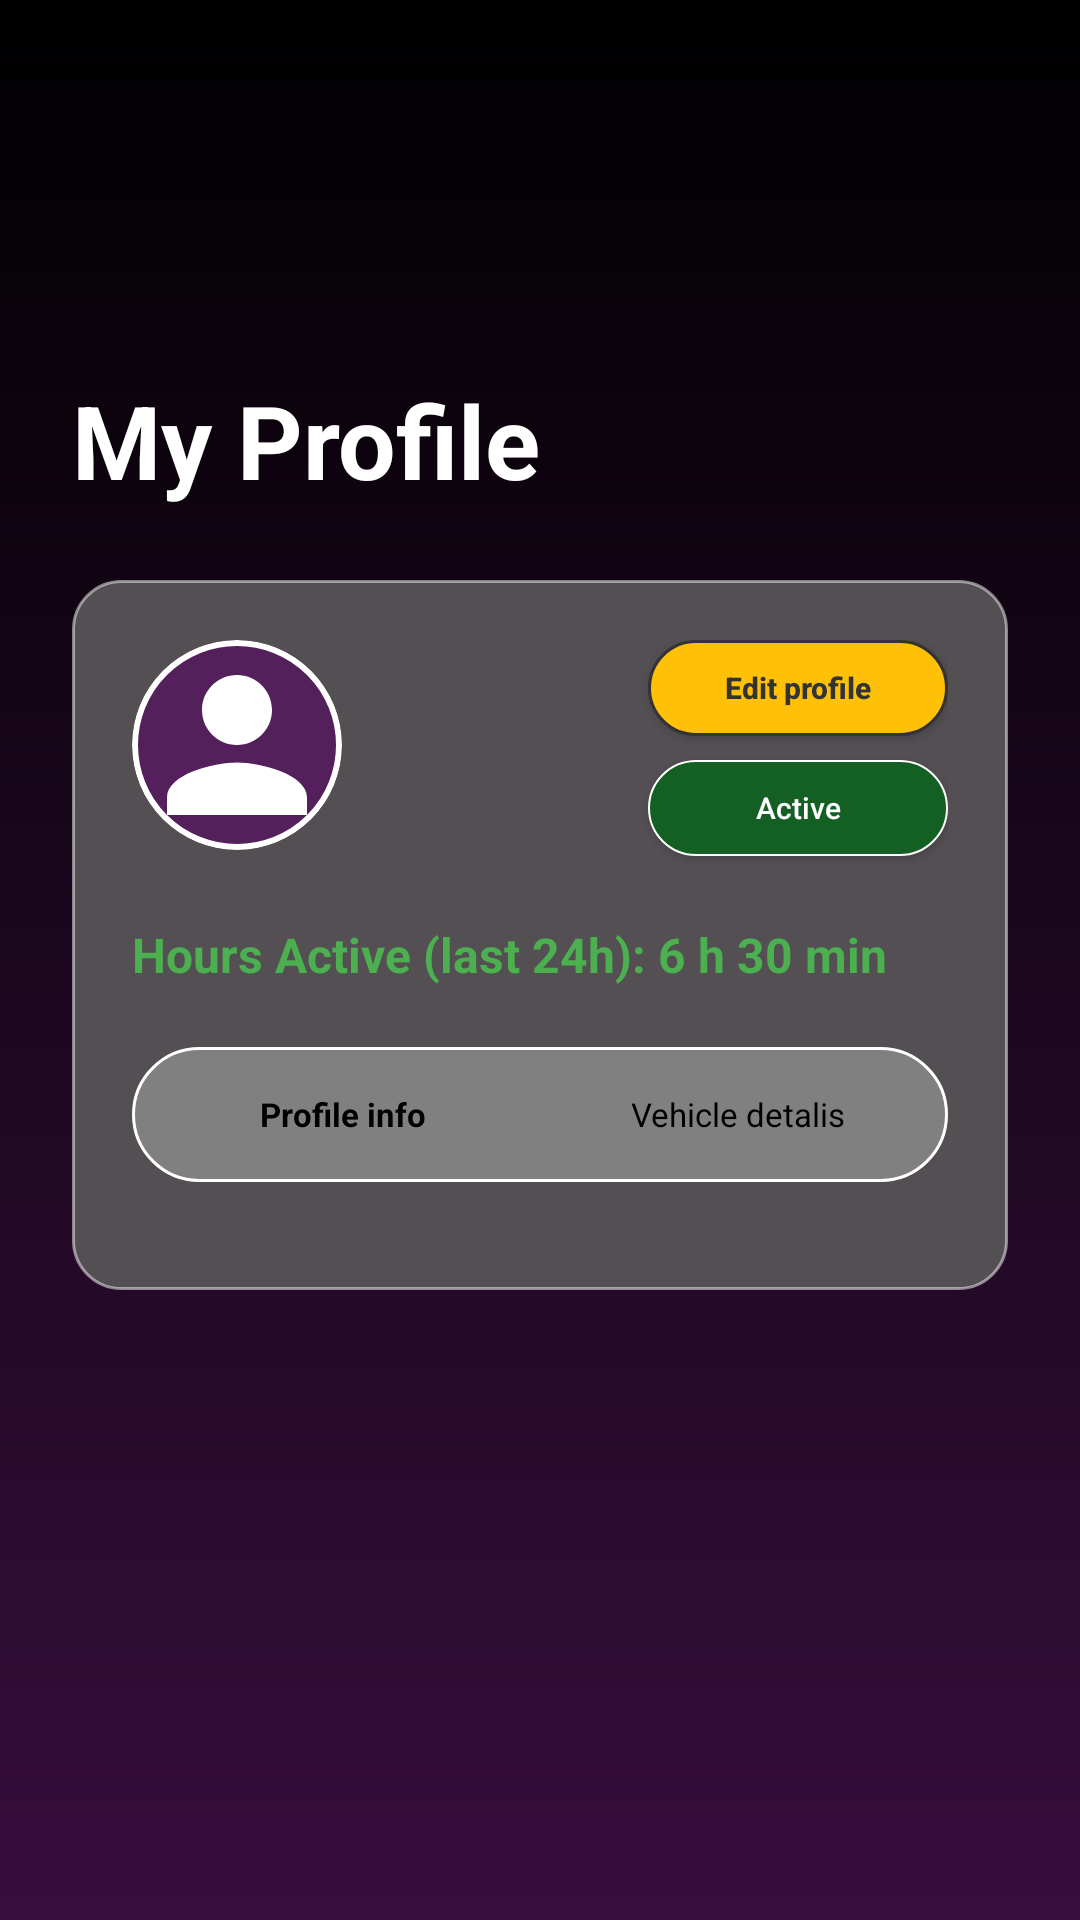

Reconstruct the res/layout file that produces this screen, plus the resources it refers to.
<!-- AndroidManifest.xml: application theme Theme.UberProject -->
<!-- res/layout/fragment_driver_profile.xml -->
<?xml version="1.0" encoding="utf-8"?>
<ScrollView
    xmlns:android="http://schemas.android.com/apk/res/android"
    xmlns:app="http://schemas.android.com/apk/res-auto"
    android:layout_width="match_parent"
    android:layout_height="match_parent"
    android:paddingTop="100dp"
    android:clipToPadding="false"
    android:background="@drawable/background_gradient"
    android:fillViewport="true">

    <androidx.constraintlayout.widget.ConstraintLayout
        android:layout_width="match_parent"
        android:layout_height="wrap_content"
        android:padding="24dp">

        <TextView
            android:id="@+id/tvScreenTitle"
            android:layout_width="wrap_content"
            android:layout_height="wrap_content"
            android:text="@string/my_profile_title"
            android:textColor="@color/white"
            android:textSize="34sp"
            android:textStyle="bold"
            app:layout_constraintStart_toStartOf="parent"
            app:layout_constraintTop_toTopOf="parent" />

        <androidx.constraintlayout.widget.ConstraintLayout
            android:id="@+id/cardContainer"
            android:layout_width="match_parent"
            android:layout_height="wrap_content"
            android:layout_marginTop="24dp"
            android:background="@drawable/bg_card_main"
            android:padding="20dp"
            app:layout_constraintTop_toBottomOf="@id/tvScreenTitle">

            <FrameLayout
                android:id="@+id/profileImageContainer"
                android:layout_width="70dp"
                android:layout_height="70dp"
                android:background="@drawable/circle_background"
                android:clipToOutline="true"
                app:layout_constraintStart_toStartOf="parent"
                app:layout_constraintTop_toTopOf="parent">

                <ImageView
                    android:id="@+id/imgProfile"
                    android:layout_width="match_parent"
                    android:layout_height="match_parent"
                    android:scaleType="centerCrop"
                    android:src="@drawable/ic_person_placeholder" />

                <LinearLayout
                    android:id="@+id/layoutChangePhoto"
                    android:layout_width="match_parent"
                    android:layout_height="match_parent"
                    android:background="#80000000"
                    android:gravity="center"
                    android:orientation="vertical"
                    android:visibility="gone">
                </LinearLayout>
            </FrameLayout>

            <LinearLayout
                android:id="@+id/userInfoLayout"
                android:layout_width="0dp"
                android:layout_height="wrap_content"
                android:layout_marginStart="16dp"
                android:layout_marginEnd="8dp"
                android:orientation="vertical"
                app:layout_constraintBottom_toBottomOf="@id/profileImageContainer"
                app:layout_constraintEnd_toStartOf="@+id/btnEditProfile"
                app:layout_constraintStart_toEndOf="@id/profileImageContainer"
                app:layout_constraintTop_toTopOf="@id/profileImageContainer">

                <TextView
                    android:id="@+id/headerName"
                    android:layout_width="match_parent"
                    android:layout_height="wrap_content"
                    android:text=""
                    android:textColor="@color/white"
                    android:textSize="18sp"
                    android:textStyle="bold"
                    android:singleLine="true"
                    android:ellipsize="end" />

                <TextView
                    android:id="@+id/headerEmail"
                    android:layout_width="match_parent"
                    android:layout_height="wrap_content"
                    android:layout_marginTop="2dp"
                    android:text=""
                    android:textColor="#B0B0B0"
                    android:textSize="12sp"
                    android:singleLine="true"
                    android:ellipsize="end" />
            </LinearLayout>

            <androidx.appcompat.widget.AppCompatButton
                android:id="@+id/btnEditProfile"
                android:layout_width="100dp"
                android:layout_height="32dp"
                android:background="@drawable/bg_button_yellow"
                android:text="@string/edit_profile_title"
                android:textAllCaps="false"
                android:textColor="@color/text_dark"
                android:textSize="10sp"
                android:textStyle="bold"
                app:layout_constraintEnd_toEndOf="parent"
                app:layout_constraintTop_toTopOf="@id/profileImageContainer" />

            <androidx.appcompat.widget.AppCompatButton
                android:id="@+id/btnStatusActive"
                android:layout_width="100dp"
                android:layout_height="32dp"
                android:layout_marginTop="8dp"
                android:background="@drawable/bg_button_green"
                android:text="@string/active_title"
                android:textAllCaps="false"
                android:textColor="@color/white"
                android:textSize="10sp"
                app:layout_constraintEnd_toEndOf="parent"
                app:layout_constraintTop_toBottomOf="@id/btnEditProfile" />

            <TextView
                android:id="@+id/tvHoursActive"
                android:layout_width="match_parent"
                android:layout_height="wrap_content"
                android:layout_marginTop="24dp"
                android:text="Hours Active (last 24h): 6 h 30 min"
                android:textColor="#4CAF50"
                android:textSize="16sp"
                android:textStyle="bold"
                android:gravity="center_vertical"
                app:layout_constraintTop_toBottomOf="@id/profileImageContainer"
                app:layout_constraintStart_toStartOf="parent" />

            <TextView
                android:id="@+id/tvBlockedBanner"
                android:layout_width="match_parent"
                android:layout_height="wrap_content"
                android:layout_marginTop="16dp"
                android:background="@drawable/bg_banner_red"
                android:drawableStart="@android:drawable/ic_dialog_alert"
                android:drawablePadding="8dp"
                android:drawableTint="@color/white"
                android:gravity="center_vertical"
                android:padding="14dp"
                android:textColor="@color/white"
                android:textSize="14sp"
                android:textStyle="bold"
                android:visibility="gone"
                app:layout_constraintTop_toBottomOf="@id/tvHoursActive"
                app:layout_constraintStart_toStartOf="parent"
                app:layout_constraintEnd_toEndOf="parent" />

            <LinearLayout
                android:id="@+id/tabsContainer"
                android:layout_width="match_parent"
                android:layout_height="45dp"
                android:layout_marginTop="20dp"
                android:background="@drawable/bg_tabs_outline"
                android:orientation="horizontal"
                android:padding="4dp"
                android:weightSum="2"
                app:layout_constraintTop_toBottomOf="@id/tvBlockedBanner">

                <TextView
                    android:id="@+id/tabInfo"
                    android:layout_width="0dp"
                    android:layout_height="match_parent"
                    android:layout_weight="1"
                    android:gravity="center"
                    android:text="@string/profile_info_title"
                    android:textColor="@color/black"
                    android:textSize="11sp"
                    android:textStyle="bold" />

                <TextView
                    android:id="@+id/tabVehicle"
                    android:layout_width="0dp"
                    android:layout_height="match_parent"
                    android:layout_weight="1"
                    android:gravity="center"
                    android:text="@string/vehicle_detalis_title"
                    android:textSize="11sp"
                    android:textColor="@color/black" />

            </LinearLayout>

            <FrameLayout
                android:id="@+id/profileContentContainer"
                android:layout_width="match_parent"
                android:layout_height="wrap_content"
                android:layout_marginTop="16dp"
                app:layout_constraintTop_toBottomOf="@id/tabsContainer" />

        </androidx.constraintlayout.widget.ConstraintLayout>
    </androidx.constraintlayout.widget.ConstraintLayout>
</ScrollView>
<!-- resources referenced by this layout -->
<resources>
  <color name="black">#FF000000</color>
  <color name="text_dark">#333333</color>
  <color name="white">#FFFFFFFF</color>
  <!-- drawable background_gradient (drawable) -->
  <?xml version="1.0" encoding="utf-8"?>
  <shape xmlns:android="http://schemas.android.com/apk/res/android">
      <gradient
          android:type="linear"
          android:angle="90"
          android:startColor="@color/purple_main"
          android:endColor="@color/black" />
  </shape>
  <!-- drawable bg_banner_red (drawable) -->
  <?xml version="1.0" encoding="utf-8"?>
  <shape xmlns:android="http://schemas.android.com/apk/res/android"
      android:shape="rectangle">
      <solid android:color="#CC0000" />
      <stroke android:width="1dp" android:color="@color/white" />
      <corners android:radius="8dp" />
  </shape>
  <!-- drawable bg_button_green (drawable) -->
  <?xml version="1.0" encoding="utf-8"?>
  <shape xmlns:android="http://schemas.android.com/apk/res/android">
      <solid android:color="@color/button_green"/>
      <corners android:radius="50dp"/>
  
      <stroke
          android:width="0.5dp"
          android:color="@color/white" />
  </shape>
  <!-- drawable bg_button_yellow (drawable) -->
  <?xml version="1.0" encoding="utf-8"?>
  <shape xmlns:android="http://schemas.android.com/apk/res/android">
      <solid android:color="@color/accent_yellow"/>
      <corners android:radius="50dp"/>
  
      <stroke
          android:width="1dp"
          android:color="@color/text_dark" />
  </shape>
  <!-- drawable bg_card_main (drawable) -->
  <?xml version="1.0" encoding="utf-8"?>
  <shape xmlns:android="http://schemas.android.com/apk/res/android">
      <solid android:color="@color/card_background"/>
      <corners android:radius="16dp"/>
  
      <stroke
          android:width="1dp"
          android:color="#80FFFFFF"/>
  </shape>
  <!-- drawable bg_tabs_outline (drawable) -->
  <?xml version="1.0" encoding="utf-8"?>
  <shape xmlns:android="http://schemas.android.com/apk/res/android">
      <solid android:color="#808080" />
  
      <stroke
          android:width="1dp"
          android:color="@color/white" />
  
      <corners android:radius="25dp" />
  </shape>
  <!-- drawable circle_background (drawable) -->
  <shape xmlns:android="http://schemas.android.com/apk/res/android"
      android:shape="oval">
      <solid android:color="@color/purple_tint" />
      <stroke
          android:width="2dp"
          android:color="@color/text_white" />
  </shape>
  <!-- drawable ic_person_placeholder (drawable) -->
  <vector xmlns:android="http://schemas.android.com/apk/res/android"
      android:width="24dp"
      android:height="24dp"
      android:viewportWidth="24"
      android:viewportHeight="24"
      android:tint="@color/text_white">
      <path
          android:fillColor="@android:color/white"
          android:pathData="M12,12c2.21,0 4,-1.79 4,-4s-1.79,-4 -4,-4 -4,1.79 -4,4 1.79,4 4,4zM12,14c-2.67,0 -8,1.34 -8,4v2h16v-2c0,-2.66 -5.33,-4 -8,-4z"/>
  </vector>
  <string name="active_title">Active</string>
  <string name="edit_profile_title">Edit profile</string>
  <string name="my_profile_title">My Profile</string>
  <string name="profile_info_title">Profile info</string>
  <string name="vehicle_detalis_title">Vehicle detalis</string>
  <style name="Theme.UberProject" parent="Base.Theme.UberProject" />
  <color name="purple_main">#370E3D</color>
  <color name="button_green">#145f24</color>
  <color name="accent_yellow">#FFC107</color>
  <color name="card_background">#534f53</color>
  <color name="purple_tint">#D955185D</color>
  <color name="text_white">#FFFFFF</color>
  <style name="Base.Theme.UberProject" parent="Theme.Material3.DayNight.NoActionBar">
          
          
      </style>
</resources>
